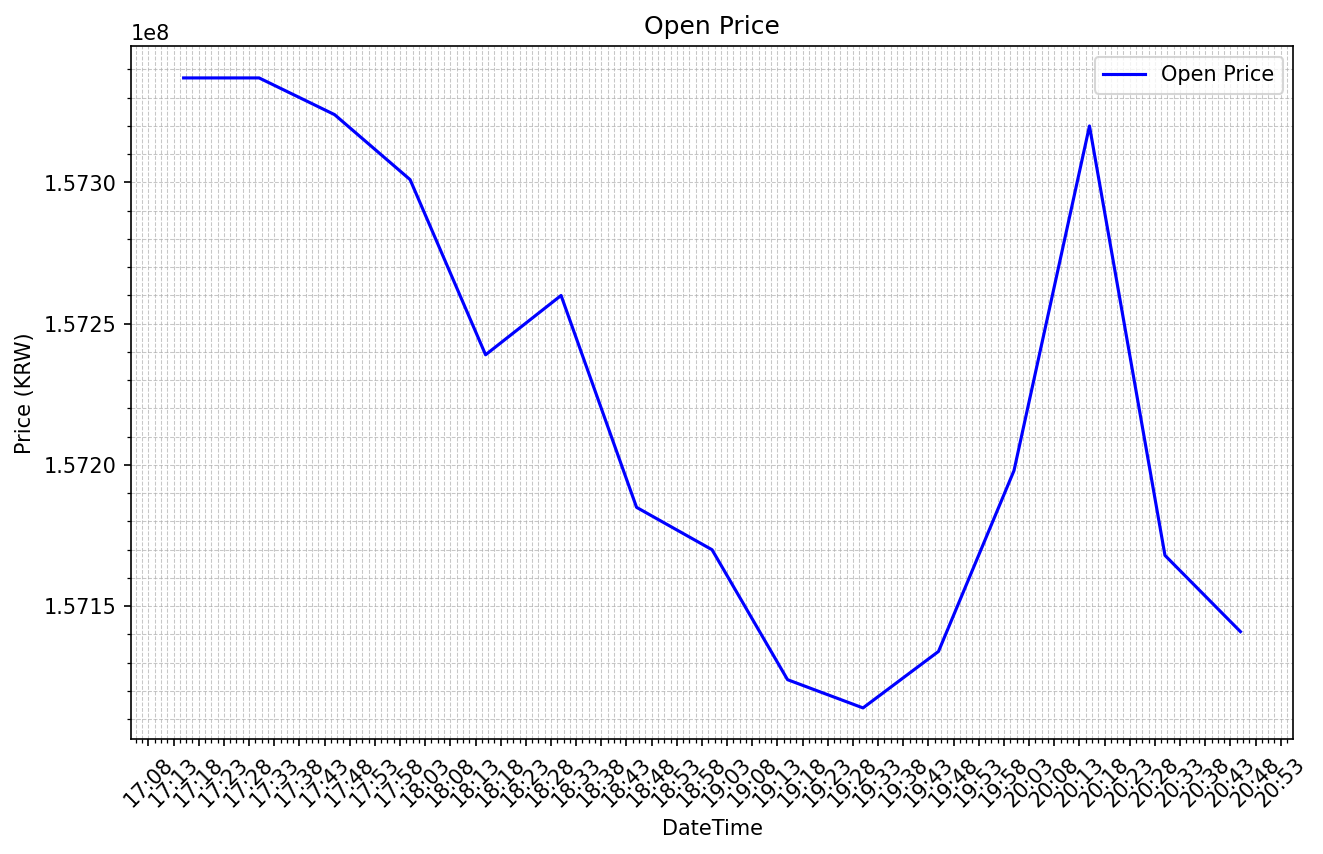

The data file committed next to this chart (first rows):
candle_date_time_kst, market, candle_date_time_utc, open, high, low, close, timestamp, value, volume, unit
2025-01-26 17:15:00, KRW-BTC, 2025-01-26T08:15:00, 157337000, 157404000, 157300000, 157350000, 1737880198390, 260057682, 1.653, 15
2025-01-26 17:30:00, KRW-BTC, 2025-01-26T08:30:00, 157337000, 157345000, 157195000, 157324000, 1737881097138, 296593495, 1.886, 15
2025-01-26 17:45:00, KRW-BTC, 2025-01-26T08:45:00, 157324000, 157466000, 157249000, 157301000, 1737881997483, 748654688, 4.758, 15
2025-01-26 18:00:00, KRW-BTC, 2025-01-26T09:00:00, 157301000, 157301000, 157230000, 157274000, 1737882894915, 267923347, 1.703, 15
2025-01-26 18:15:00, KRW-BTC, 2025-01-26T09:15:00, 157239000, 157301000, 157170000, 157262000, 1737883798159, 339140091, 2.157, 15
2025-01-26 18:30:00, KRW-BTC, 2025-01-26T09:30:00, 157260000, 157300000, 157021000, 157187000, 1737884698126, 3106287830, 19.78, 15
2025-01-26 18:45:00, KRW-BTC, 2025-01-26T09:45:00, 157185000, 157221000, 157095000, 157176000, 1737885584785, 240223990, 1.528, 15
2025-01-26 19:00:00, KRW-BTC, 2025-01-26T10:00:00, 157170000, 157245000, 157123000, 157127000, 1737886496735, 413195091, 2.629, 15
2025-01-26 19:15:00, KRW-BTC, 2025-01-26T10:15:00, 157124000, 157127000, 157100000, 157115000, 1737887394787, 251776477, 1.602, 15
2025-01-26 19:30:00, KRW-BTC, 2025-01-26T10:30:00, 157114000, 157204000, 157103000, 157115000, 1737888286816, 918114185, 5.843, 15
2025-01-26 19:45:00, KRW-BTC, 2025-01-26T10:45:00, 157134000, 157198000, 157100000, 157198000, 1737889195549, 635145639, 4.042, 15
2025-01-26 20:00:00, KRW-BTC, 2025-01-26T11:00:00, 157198000, 157343000, 157174000, 157320000, 1737890092699, 386831772, 2.46, 15
2025-01-26 20:15:00, KRW-BTC, 2025-01-26T11:15:00, 157320000, 157320000, 157101000, 157168000, 1737890996948, 303738263, 1.932, 15
2025-01-26 20:30:00, KRW-BTC, 2025-01-26T11:30:00, 157168000, 157195000, 157100000, 157143000, 1737891894697, 239107219, 1.522, 15
2025-01-26 20:45:00, KRW-BTC, 2025-01-26T11:45:00, 157141000, 157188000, 157138000, 157182000, 1737892598000, 242216182, 1.541, 15
